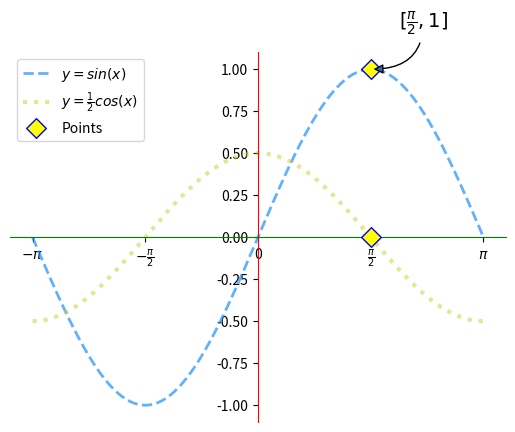

The script that saved this image:
import numpy as np
import matplotlib.pyplot as mp

#从-π到π拆1000个点
x=np.linspace(-np.pi,np.pi,1000)
y1=np.sin(x)
y2=np.cos(x)/2

#修改x轴刻度文本
# names=["-π","-π/2","0","π/2","π"]
names=[r"$-\pi$",r"$-\frac{\pi}{2}$","0",r"$\frac{\pi}{2}$",r"$\pi$"] #latex表达式
mp.xticks([-np.pi,-np.pi/2,0,np.pi/2,np.pi], names) #横坐标刻度赋值和标记名称

#设置坐标轴
ax=mp.gca() #坐标轴对象
ax.spines["top"].set_color("none") #上轴隐藏
ax.spines["right"].set_color("none") #右轴隐藏
ax.spines["left"].set_color("red")
ax.spines["bottom"].set_color("green")

#移位置 设为原点相交
# ax.yaxis.set_ticks_position('left')
ax.spines["left"].set_position(("data",0))
# ax.xaxis.set_ticks_position('bottom')
ax.spines["bottom"].set_position(("data",0))

#绘制曲线
mp.plot(x,y1,linestyle="--",linewidth=2,alpha=0.7,color="dodgerblue",label=r"$y=sin(x)$")
mp.plot(x,y2,linestyle=":",linewidth=3,color=(0.8,0.8,0.2,0.5),label=r"$y=\frac{1}{2}cos(x)$")



#绘制特殊点
xs,ys=[np.pi/2,np.pi/2],[0,1]
mp.scatter(xs,ys,marker="D",edgecolors="blue",facecolor="yellow",s=100,label="Points",zorder=3) #zorder为图层

# 设置备注
mp.annotate(r"$[\frac{\pi}{2},1]$",xycoords="data",xy=(np.pi/2,1),
                    textcoords="offset points",xytext=(20,30),fontsize=14,
                    arrowprops=dict(arrowstyle="-|>",connectionstyle="angle3"))


#设置图例
mp.legend()

mp.show()




